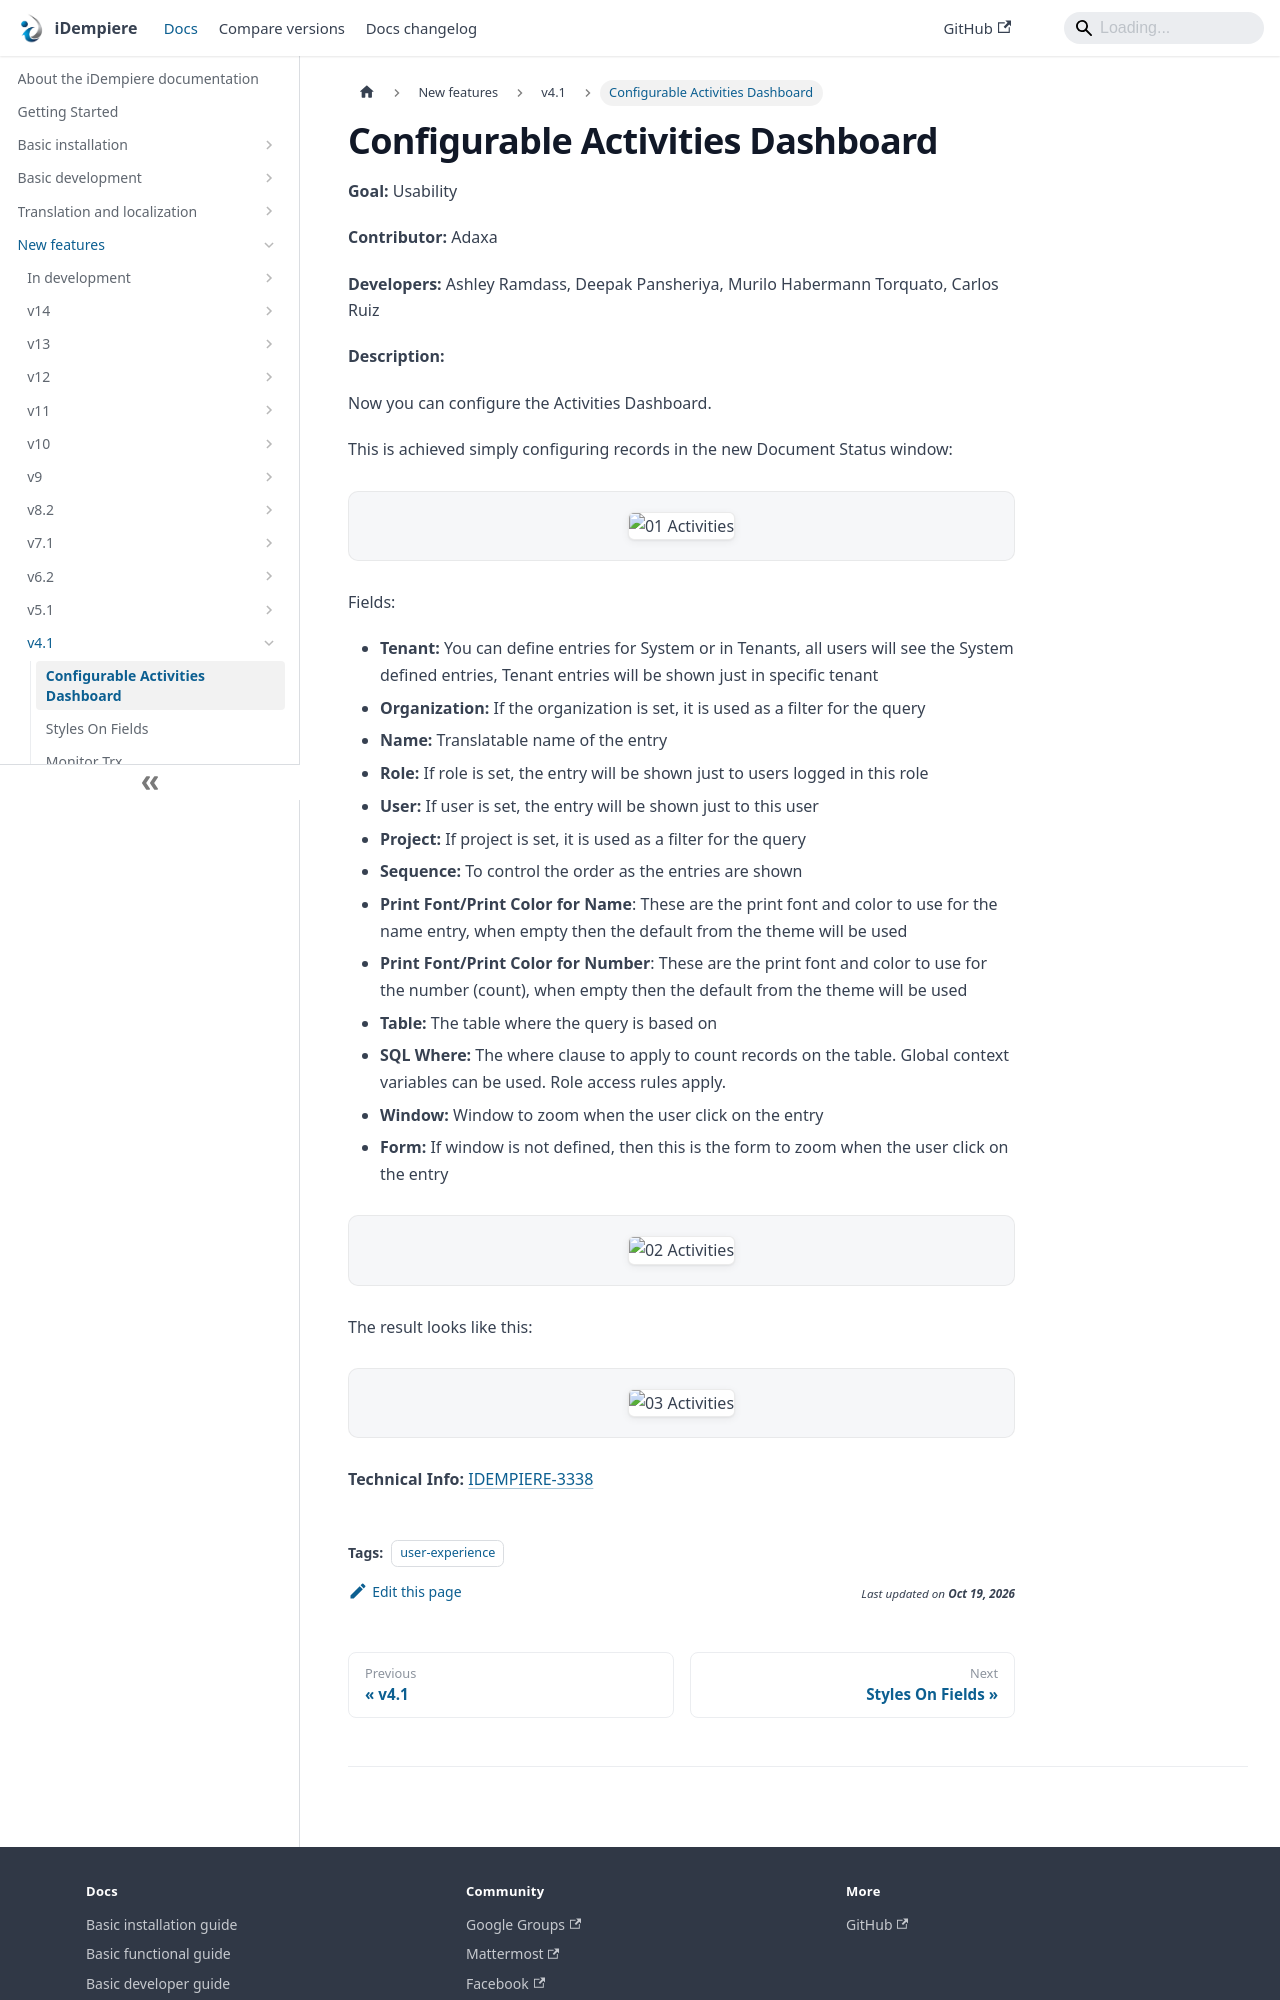

repository: idempiere/idempiere.github.io · page: docs/new-features/v4.1/configurable-activities-dashboard.html · generator: docusaurus

---
sidebar_position: 1
sidebar_label: "Configurable Activities Dashboard"
description: "Configurable Activities Dashboard: a New Feature in iDempiere 4.1."
tags: [user-experience]
---
# Configurable Activities Dashboard

**Goal:** Usability

**Contributor:** Adaxa

**Developers:** Ashley Ramdass, Deepak Pansheriya, Murilo Habermann Torquato, Carlos Ruiz

**Description:**

Now you can configure the Activities Dashboard.

This is achieved simply configuring records in the new Document Status window:

![01 Activities](pathname:///img/new-features/v4.1/01_Activities.png)

Fields:
- **Tenant:** You can define entries for System or in Tenants, all users will see the System defined entries, Tenant entries will be shown just in specific tenant
- **Organization:** If the organization is set, it is used as a filter for the query
- **Name:** Translatable name of the entry
- **Role:** If role is set, the entry will be shown just to users logged in this role
- **User:** If user is set, the entry will be shown just to this user
- **Project:** If project is set, it is used as a filter for the query
- **Sequence:** To control the order as the entries are shown
- **Print Font/Print Color for Name**: These are the print font and color to use for the name entry, when empty then the default from the theme will be used
- **Print Font/Print Color for Number**: These are the print font and color to use for the number (count), when empty then the default from the theme will be used
- **Table:** The table where the query is based on
- **SQL Where:** The where clause to apply to count records on the table.  Global context variables can be used.  Role access rules apply.
- **Window:** Window to zoom when the user click on the entry
- **Form:** If window is not defined, then this is the form to zoom when the user click on the entry

![02 Activities](pathname:///img/new-features/v4.1/02_Activities.png)
